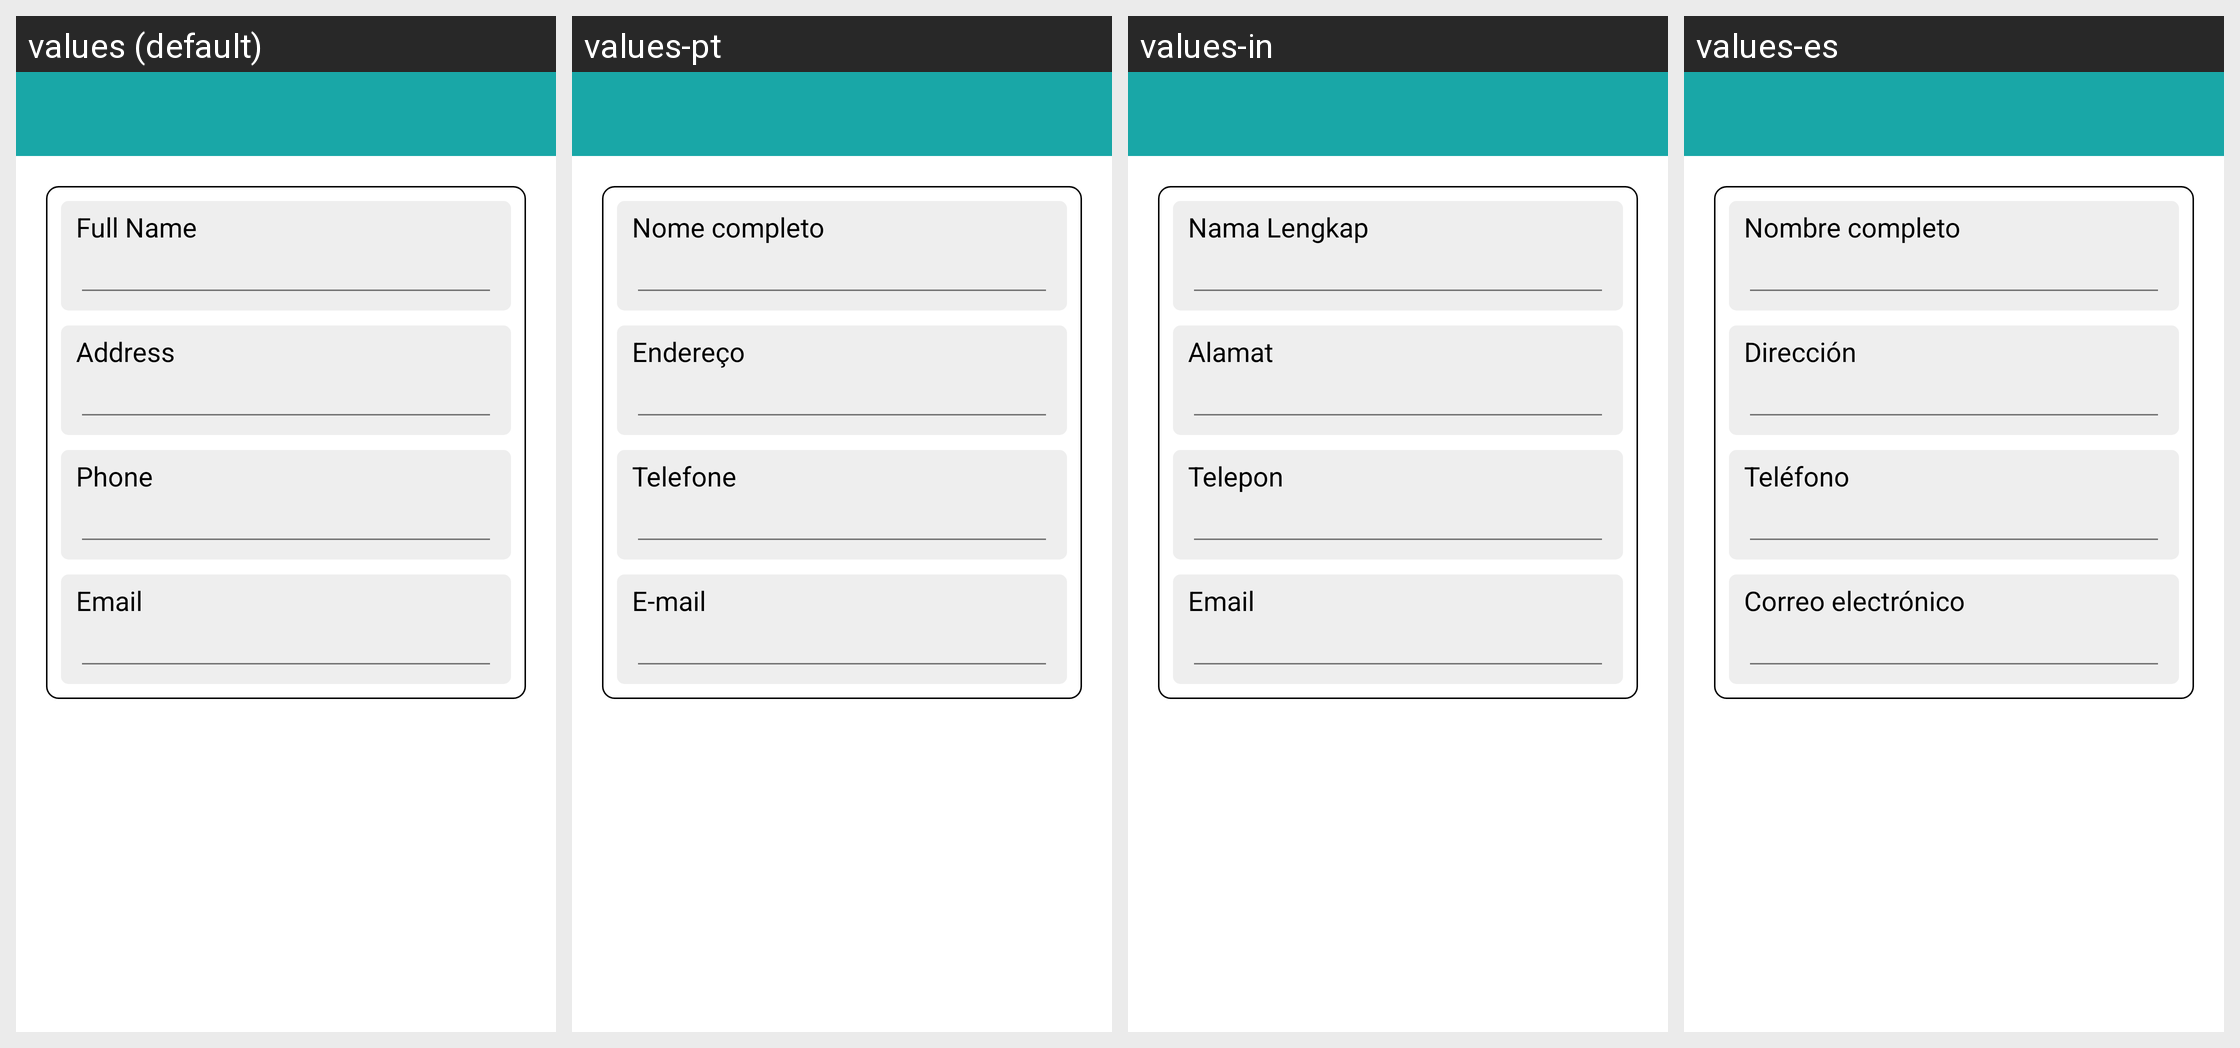

Strings drawn on this Android screen and how each of the app's shown locales translates them:
Android screen res/layout/fragment_contact.xml rendered under 4 locales, left to right: values (default), values-pt, values-in, values-es. Device: Nexus 5 (rendered at 1080×1920; each locale shown at half size, 540×960, under a caption strip naming it); theme AppTheme.
Other locales in the repository, not shown: values-ar, values-bn, values-de, values-fr, values-it, values-ja, values-vi.
Strings drawn on this screen, with the default value and each locale's value (text and hints the layout hard-codes, and strings that could not be matched under every locale, appear in the picture but are not listed):

fullName
  values: Full Name
  values-pt: Nome completo
  values-in: Nama Lengkap
  values-es: Nombre completo

address
  values: Address
  values-pt: Endereço
  values-in: Alamat
  values-es: Dirección

phone
  values: Phone
  values-pt: Telefone
  values-in: Telepon
  values-es: Teléfono

email
  values: Email
  values-pt: E-mail
  values-in: Email
  values-es: Correo electrónico
